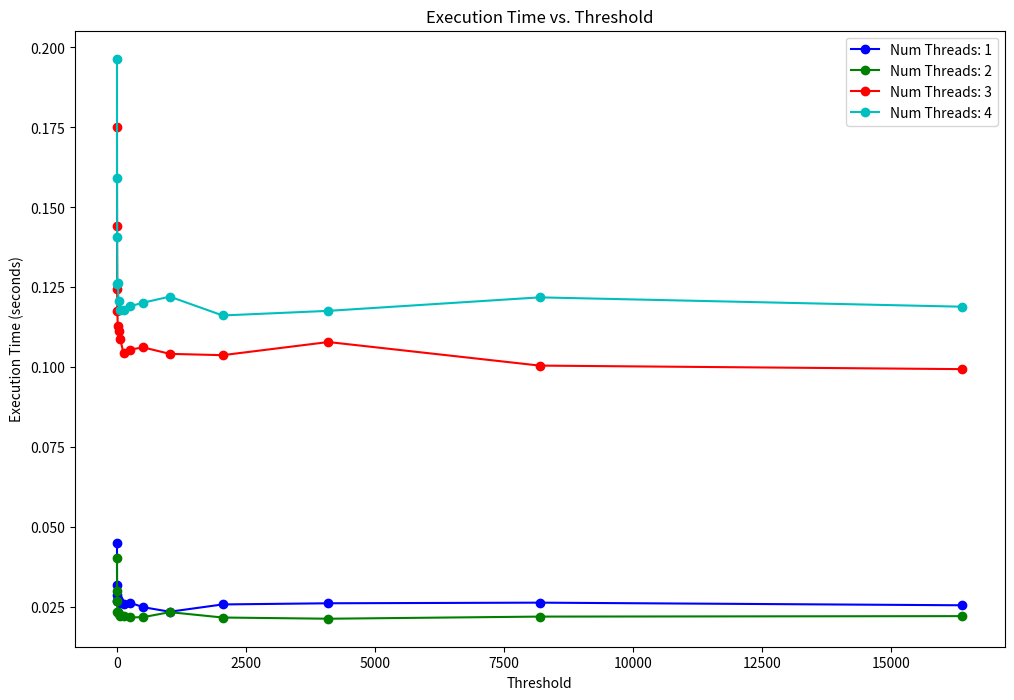

Here is the Python script that generated this plot:
import matplotlib.pyplot as plt

# Threshold values
thresholds = [1, 2, 4, 8, 16, 32, 64, 128, 256, 512, 1024, 2048, 4096, 8192, 16384]

# Execution time values for each Num threads
num_threads_1 = [0.045131, 0.031960, 0.026888, 0.028876, 0.027648, 0.026868, 0.026509, 0.026117, 0.026426, 0.025052, 0.023641, 0.025916, 0.026281, 0.026476, 0.025655]
num_threads_2 = [0.040459, 0.030145, 0.026878, 0.023671, 0.023453, 0.022776, 0.022412, 0.022328, 0.021849, 0.021951, 0.023504, 0.021829, 0.021453, 0.022117, 0.022265]
num_threads_3 = [0.175124, 0.144227, 0.124350, 0.117629, 0.112811, 0.111477, 0.108854, 0.104343, 0.105584, 0.106239, 0.104228, 0.103815, 0.107925, 0.100558, 0.099451]
num_threads_4 = [0.196461, 0.159318, 0.140861, 0.126009, 0.126512, 0.120597, 0.117970, 0.118002, 0.119110, 0.120242, 0.122109, 0.116227, 0.117665, 0.121882, 0.118960]

# Plotting all curves in the same plot
plt.figure(figsize=(12, 8))

plt.plot(thresholds, num_threads_1, 'bo-', label='Num Threads: 1')
plt.plot(thresholds, num_threads_2, 'go-', label='Num Threads: 2')
plt.plot(thresholds, num_threads_3, 'ro-', label='Num Threads: 3')
plt.plot(thresholds, num_threads_4, 'co-', label='Num Threads: 4')

plt.xlabel('Threshold')
plt.ylabel('Execution Time (seconds)')
plt.title('Execution Time vs. Threshold')
plt.legend()

plt.show()
